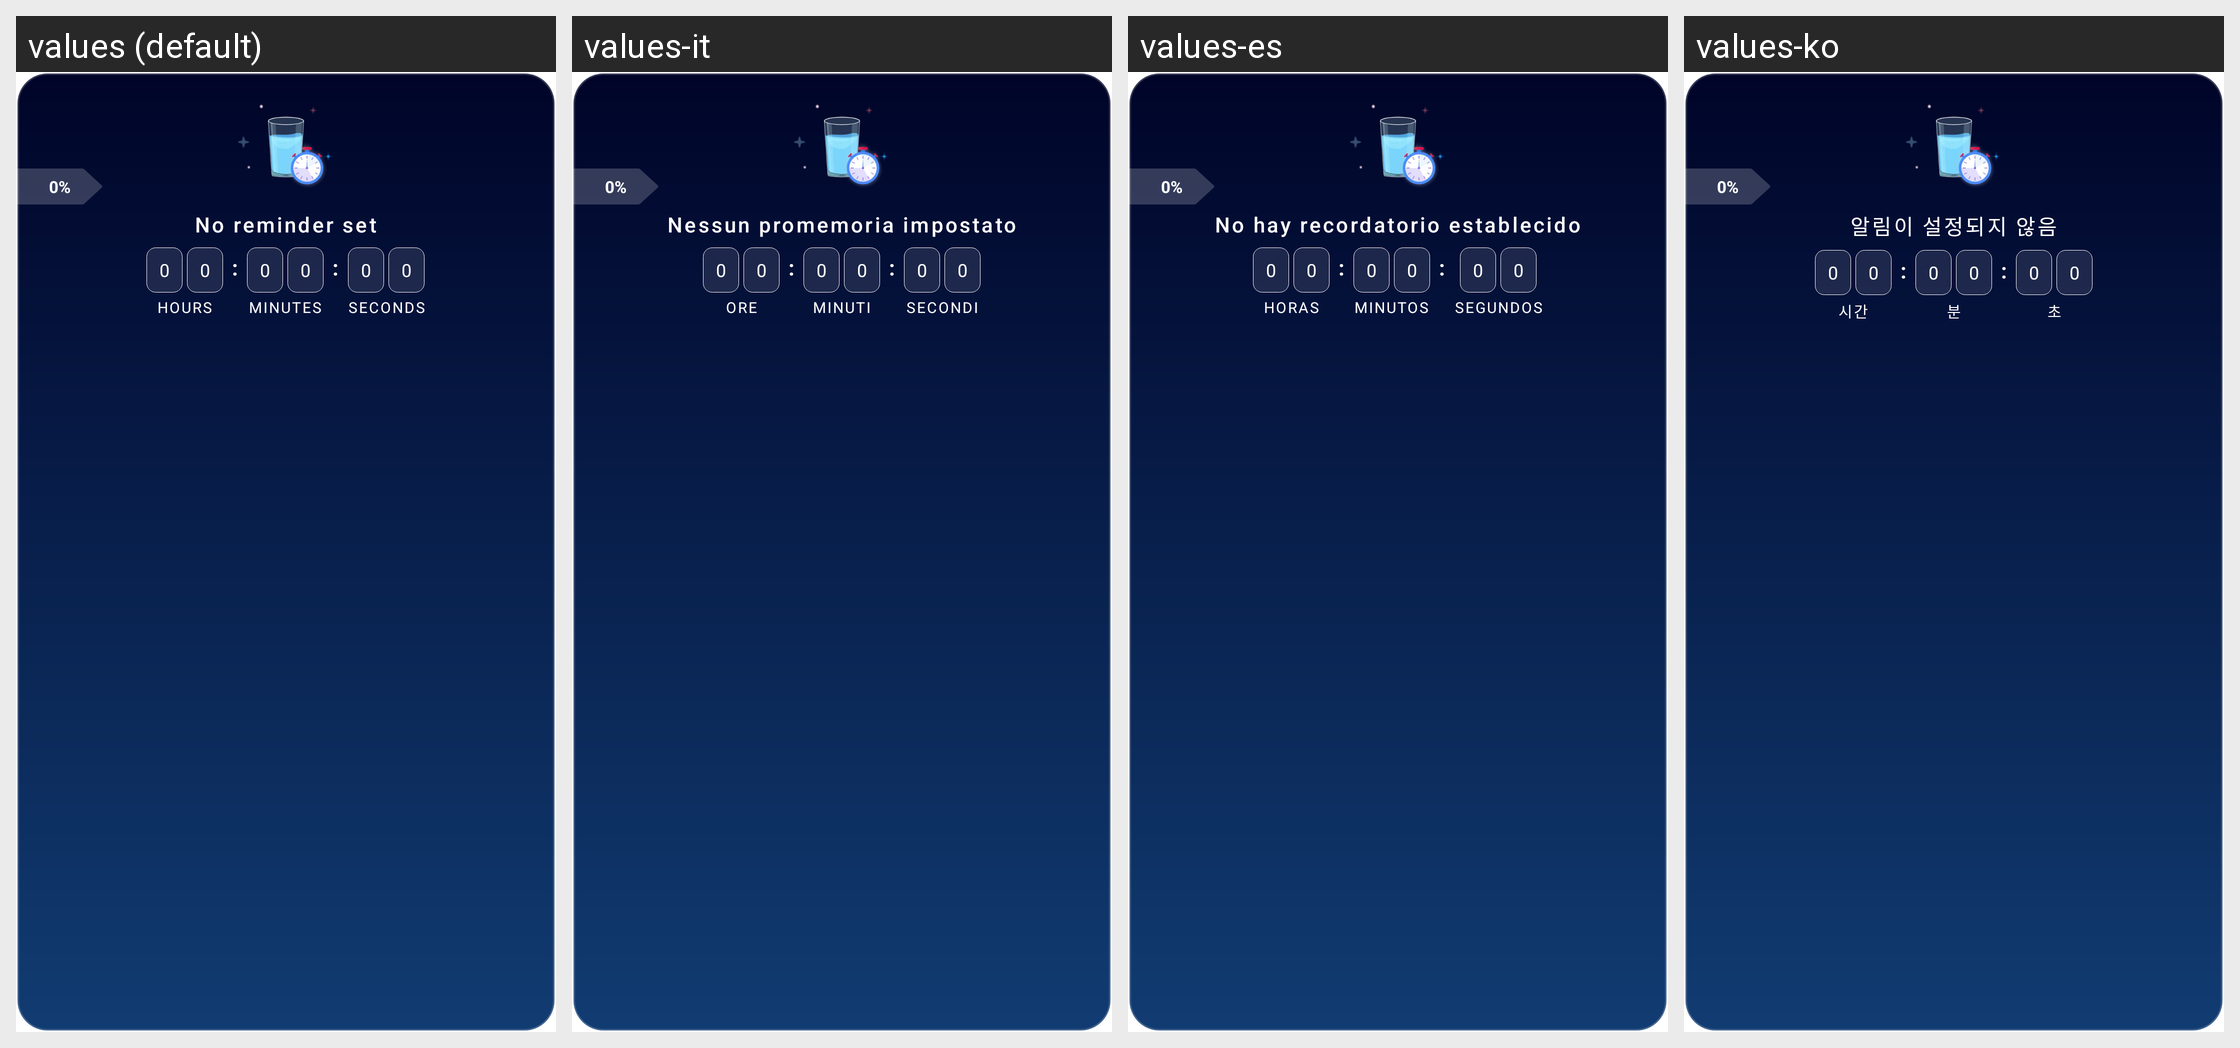

Locale-by-locale string values for the Android screen shown in this grid:
Android screen res/layout/widget_medium_a.xml rendered under 4 locales, left to right: values (default), values-it, values-es, values-ko. Device: Nexus 5 (rendered at 1080×1920; each locale shown at half size, 540×960, under a caption strip naming it); theme Theme.MaterialComponents.DayNight.NoActionBar.
Other locales in the repository, not shown: values-af, values-am, values-ar, values-as, values-az, values-be, values-bg, values-bn, values-ca, values-cs, values-da, values-de, values-el, values-en, values-en-rAU, values-en-rCA, values-en-rGB, values-es-rBR, values-es-rMX, values-es-rUS, values-et, values-eu, values-fa, values-fi, values-fil, values-fr, values-fr-rCA, values-gl, values-gu, values-hi, values-hr, values-hu, values-hy, values-id, values-in, values-is, values-iw, values-ja, values-ka, values-kk, values-km, values-kn, values-ky, values-lo, values-lt, values-lv, values-mk, values-ml, values-mn, values-mr, values-ms, values-my, values-nb, values-ne, values-nl, values-no, values-pa, values-pl, values-pt, values-pt-rBR, values-ro, values-ru, values-si, values-sk, values-sl, values-sq, values-sr, values-sv, values-sw, values-ta, values-ta-rIN, values-te, values-th, values-tr, values-uk, values-ur, values-vi, values-zh-rCN, values-zh-rHK, values-zh-rTW, values-zu.
Strings drawn on this screen, with the default value and each locale's value (text and hints the layout hard-codes, and strings that could not be matched under every locale, appear in the picture but are not listed):

no_reminder_set
  values: No reminder set
  values-it: Nessun promemoria impostato
  values-es: No hay recordatorio establecido
  values-ko: 알림이 설정되지 않음

hours
  values: HOURS
  values-it: ORE
  values-es: HORAS
  values-ko: 시간

minutes
  values: MINUTES
  values-it: MINUTI
  values-es: MINUTOS
  values-ko: 분

seconds
  values: SECONDS
  values-it: SECONDI
  values-es: SEGUNDOS
  values-ko: 초
